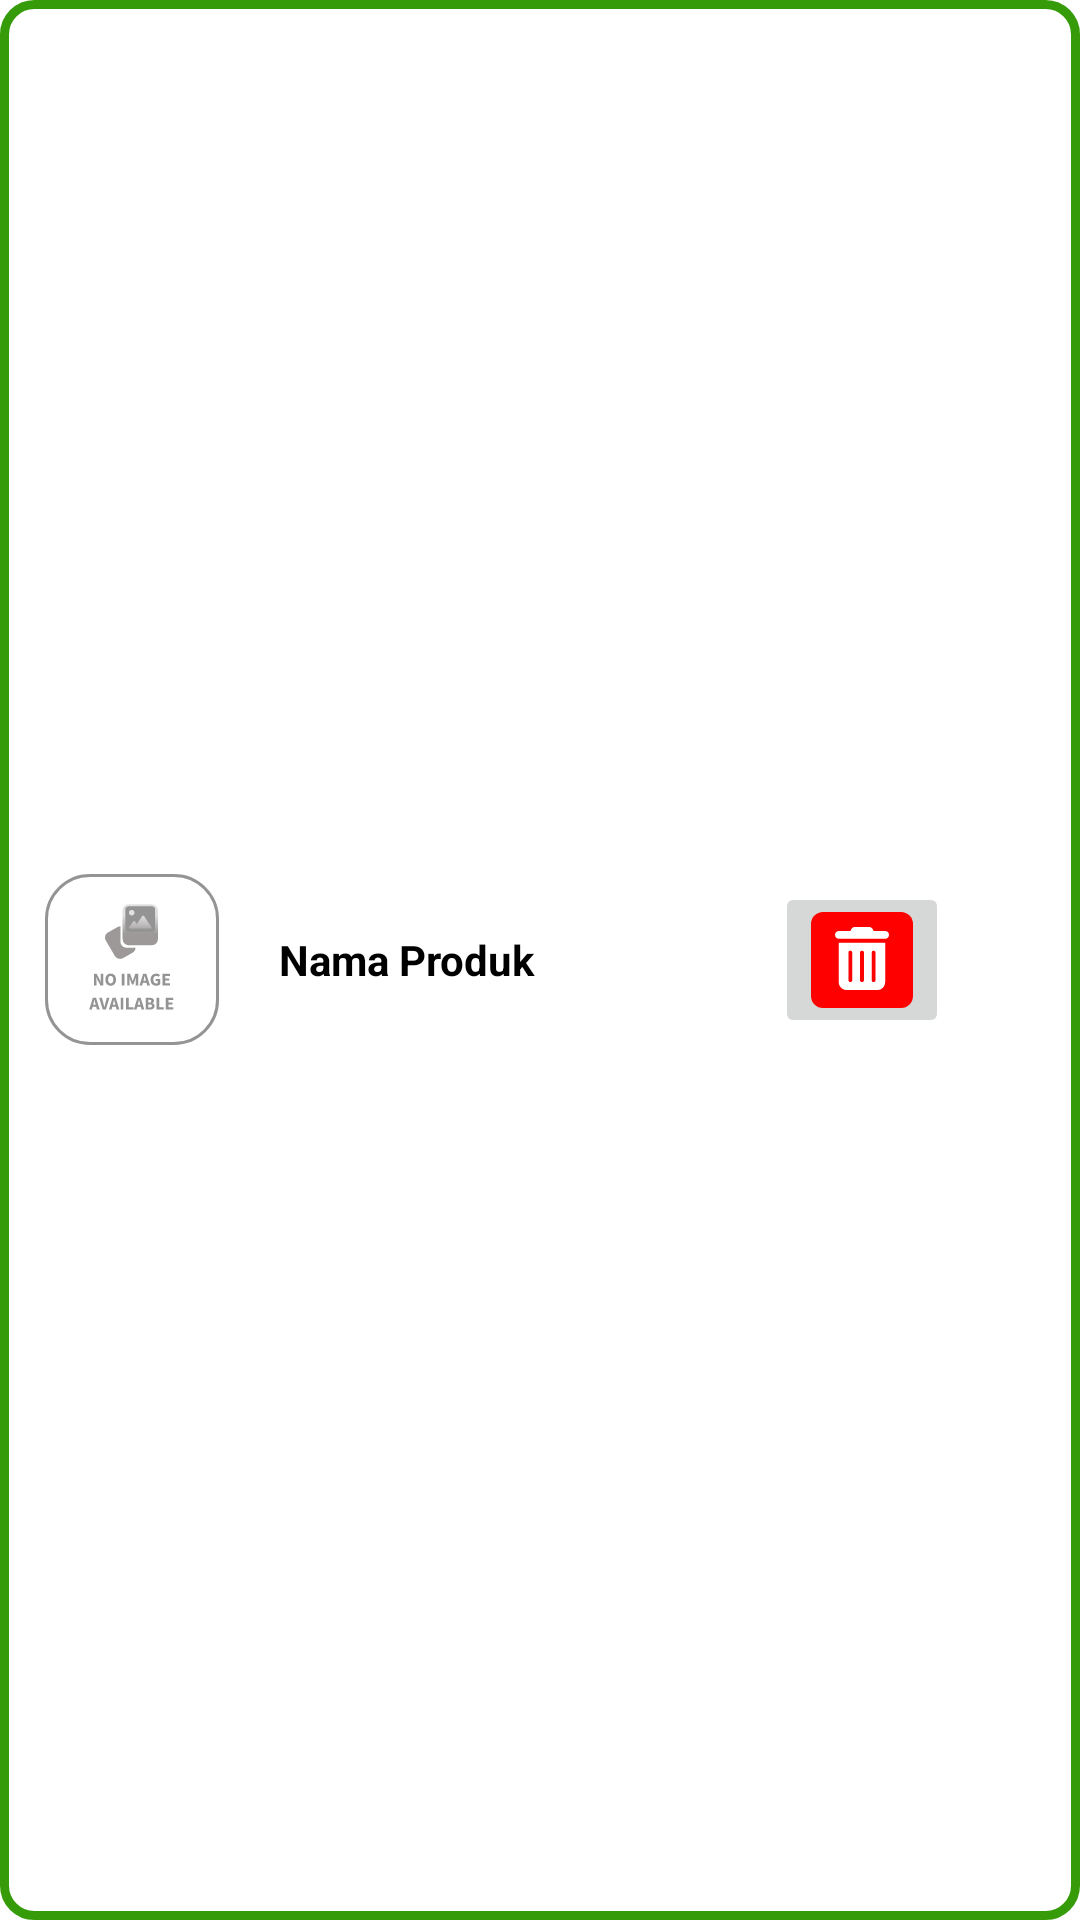

Reconstruct the res/layout file that produces this screen, plus the resources it refers to.
<!-- AndroidManifest.xml: application theme Theme.Chiki -->
<!-- res/layout/activity_card_item_wishlist.xml -->
<?xml version="1.0" encoding="utf-8"?>
<LinearLayout xmlns:android="http://schemas.android.com/apk/res/android"
    xmlns:tools="http://schemas.android.com/tools"
    android:orientation="horizontal"
    android:layout_width="340dp"
    android:layout_height="76dp"
    android:background="@drawable/roundedwithgreenstroke"
    android:padding="5dp"
    android:layout_gravity="center"
    tools:context=".CardItemWishlistActivity">
    <ImageView
        android:layout_width="wrap_content"
        android:layout_height="wrap_content"
        android:src="@drawable/ic_gamabar_wishlist"
        android:layout_gravity="center_vertical"
        android:paddingLeft="10dp"/>
    <TextView
        android:layout_width="wrap_content"
        android:layout_height="wrap_content"
        android:text="Nama Produk"
        android:textStyle="bold"
        android:textColor="@color/black"
        android:paddingLeft="20dp"
        android:layout_gravity="center_vertical"
        android:id="@+id/nama_produk_wishlist"/>
    <View
        android:layout_width="80dp"
        android:layout_height="1dp"/>

    <ImageButton
        android:id="@+id/hapus_logo_wishlist"
        android:layout_width="wrap_content"
        android:layout_height="wrap_content"
        android:layout_gravity="center_vertical"
        android:src="@drawable/ic_icon_hapus"
        tools:ignore="SpeakableTextPresentCheck" />


</LinearLayout>
<!-- resources referenced by this layout -->
<resources>
  <color name="black">#FF000000</color>
  <!-- drawable ic_gamabar_wishlist: vector/xml drawable (drawable, 8831 chars, omitted) -->
  <!-- drawable ic_icon_hapus (drawable) -->
  <vector xmlns:android="http://schemas.android.com/apk/res/android"
      android:width="34dp"
      android:height="32dp"
      android:viewportWidth="34"
      android:viewportHeight="32">
    <path
        android:pathData="M4,0L30,0A4,4 0,0 1,34 4L34,28A4,4 0,0 1,30 32L4,32A4,4 0,0 1,0 28L0,4A4,4 0,0 1,4 0z"
        android:fillColor="#FF0000"/>
    <group>
      <clip-path
          android:pathData="M8,5h18v21h-18z"/>
      <path
          android:pathData="M13.4321,5.7256C13.6491,5.2809 14.0951,5 14.5813,5H19.4188C19.9049,5 20.3509,5.2809 20.5679,5.7256L20.8571,6.3125H24.7143C25.4254,6.3125 26,6.9002 26,7.625C26,8.3497 25.4254,8.9375 24.7143,8.9375H9.2857C8.5758,8.9375 8,8.3497 8,7.625C8,6.9002 8.5758,6.3125 9.2857,6.3125H13.1429L13.4321,5.7256ZM9.2495,10.25H24.7143V23.375C24.7143,24.8229 23.5612,26 22.1429,26H11.821C10.4368,26 9.2495,24.8229 9.2495,23.375V10.25ZM12.4638,13.5312V22.7188C12.4638,23.0797 12.7893,23.375 13.1067,23.375C13.4964,23.375 13.7496,23.0797 13.7496,22.7188V13.5312C13.7496,13.1703 13.4964,12.875 13.1067,12.875C12.7893,12.875 12.4638,13.1703 12.4638,13.5312ZM16.321,13.5312V22.7188C16.321,23.0797 16.6464,23.375 16.9638,23.375C17.3536,23.375 17.6429,23.0797 17.6429,22.7188V13.5312C17.6429,13.1703 17.3536,12.875 16.9638,12.875C16.6464,12.875 16.321,13.1703 16.321,13.5312ZM20.2143,13.5312V22.7188C20.2143,23.0797 20.5036,23.375 20.8571,23.375C21.2107,23.375 21.5,23.0797 21.5,22.7188V13.5312C21.5,13.1703 21.2107,12.875 20.8571,12.875C20.5036,12.875 20.2143,13.1703 20.2143,13.5312Z"
          android:fillColor="#ffffff"/>
    </group>
  </vector>
  <!-- drawable roundedwithgreenstroke (drawable) -->
  <?xml version="1.0" encoding="utf-8"?>
  <shape xmlns:android="http://schemas.android.com/apk/res/android"
      android:shape="rectangle" android:padding="10dp">
      <solid android:color="#FFFFFF"/>
      <stroke android:width="3dp" android:color="#369B09" />
      <corners
          android:bottomRightRadius="10dp"
          android:bottomLeftRadius="10dp"
          android:topLeftRadius="10dp"
          android:topRightRadius="10dp"
          />
  </shape>
  <style name="Theme.Chiki" parent="Theme.MaterialComponents.Light.NoActionBar">
          
          <item name="colorPrimary">@color/orange_700</item>
          <item name="colorPrimaryVariant">@color/orange_700</item>
          <item name="colorOnPrimary">@color/white</item>
          
          <item name="colorSecondary">@color/orange_700</item>
          <item name="colorSecondaryVariant">@color/orange_500</item>
          <item name="colorOnSecondary">@color/white</item>
          
          <item name="android:statusBarColor" tools:targetApi="l">?attr/colorPrimaryVariant</item>
          
      </style>
  <color name="orange_700">#F4841B</color>
  <color name="white">#FFFFFFFF</color>
  <color name="orange_500">#FFAA2B</color>
</resources>
